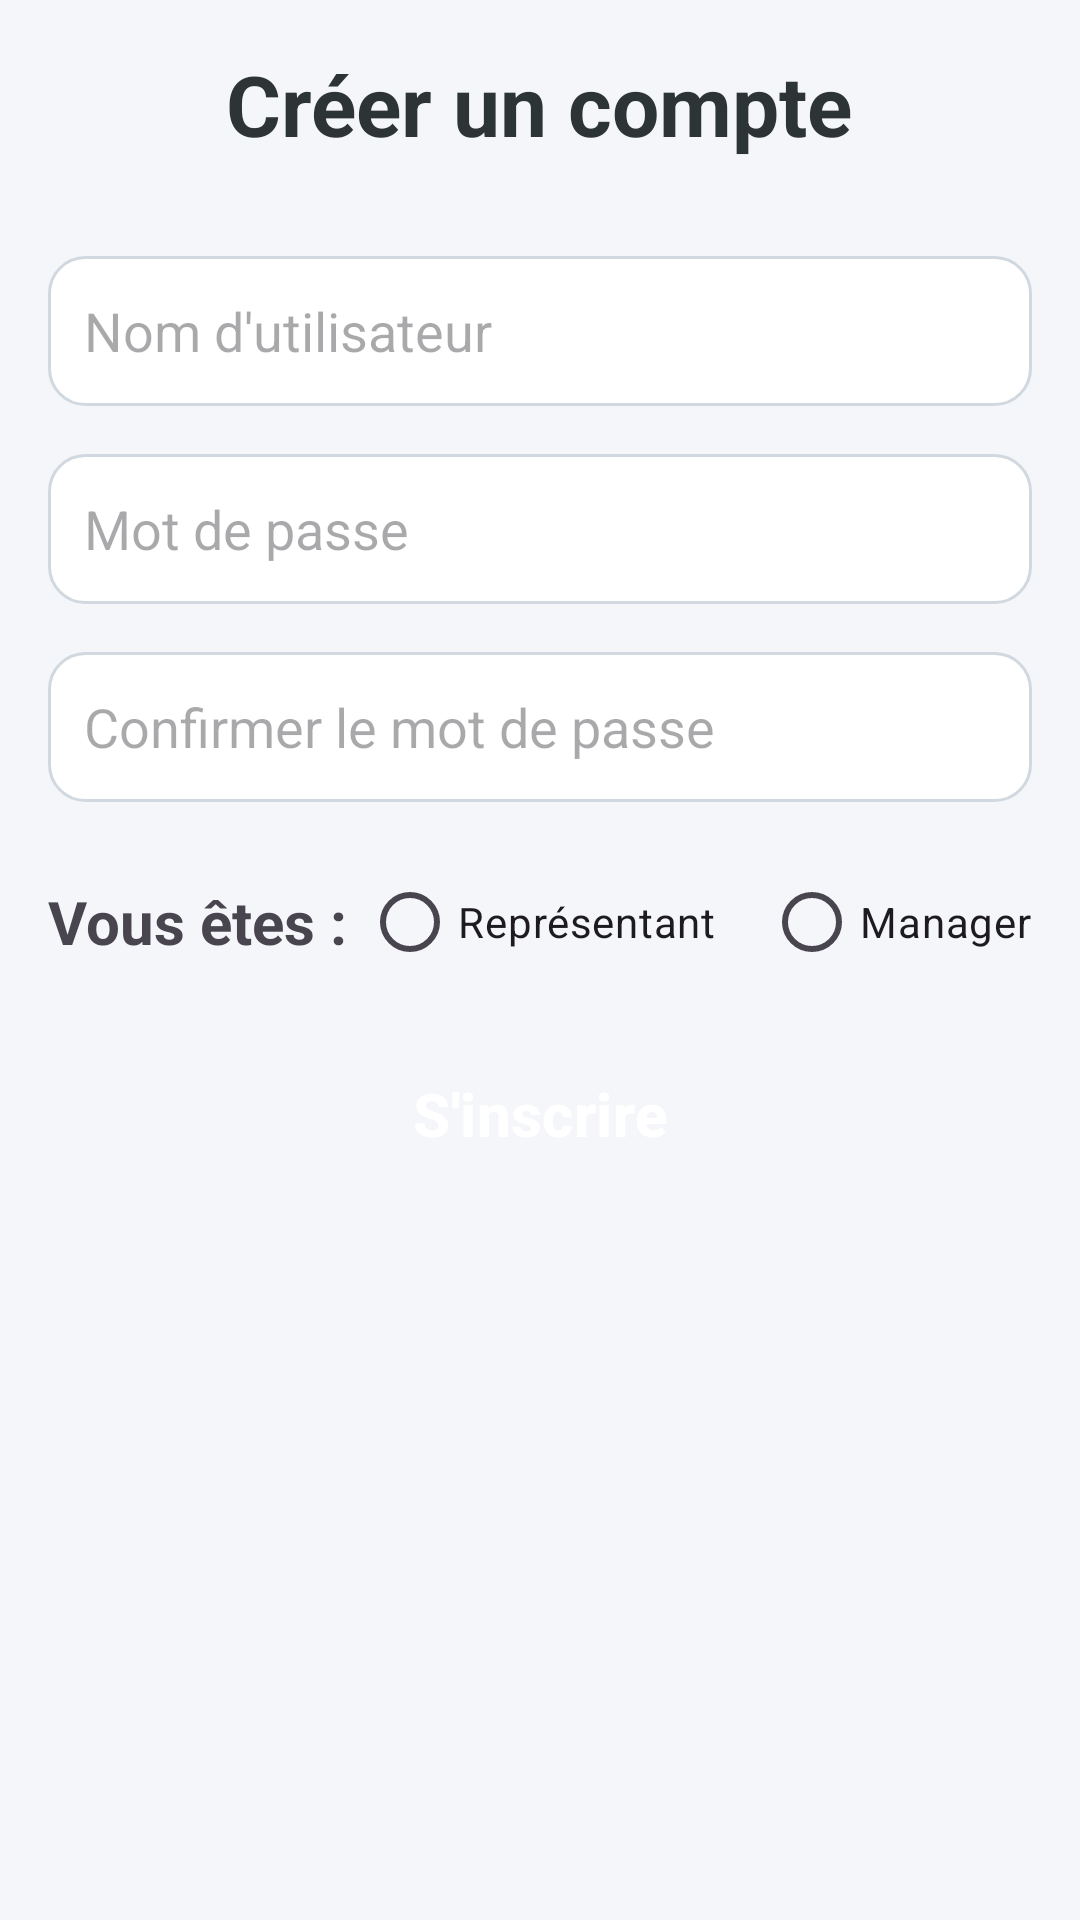

Here is an Android app screen rendered from its layout file. Give the layout XML and the strings, colors and styles it references.
<!-- AndroidManifest.xml: application theme Theme.CollecteTerrainApp -->
<!-- res/layout/fragment_register.xml -->
<ScrollView xmlns:android="http://schemas.android.com/apk/res/android"
    android:layout_width="match_parent"
    android:layout_height="match_parent"
    xmlns:app="http://schemas.android.com/apk/res-auto"
    android:background="#F5F6FA">

    <LinearLayout
        android:layout_width="match_parent"
        android:layout_height="wrap_content"
        android:orientation="vertical"
        android:gravity="center"
        android:padding="16dp">

        <TextView
            android:layout_width="wrap_content"
            android:layout_height="wrap_content"
            android:text="Créer un compte"
            android:textSize="28sp"
            android:textStyle="bold"
            android:textColor="#2D3436"
            android:layout_marginBottom="32dp"/>

        <EditText
            android:id="@+id/username"
            android:layout_width="match_parent"
            android:layout_height="50dp"
            android:hint="Nom d'utilisateur"
            android:background="@drawable/rounded_edittext"
            android:padding="12dp"
            android:layout_marginBottom="16dp"/>

        <EditText
            android:id="@+id/password"
            android:layout_width="match_parent"
            android:layout_height="50dp"
            android:hint="Mot de passe"
            android:inputType="textPassword"
            android:background="@drawable/rounded_edittext"
            android:padding="12dp"
            android:layout_marginBottom="16dp"/>

        <EditText
            android:id="@+id/confirm_password"
            android:layout_width="match_parent"
            android:layout_height="50dp"
            android:hint="Confirmer le mot de passe"
            android:inputType="textPassword"
            android:background="@drawable/rounded_edittext"
            android:padding="12dp"
            android:layout_marginBottom="16dp"/>

        <LinearLayout
            android:layout_width="match_parent"
            android:layout_height="wrap_content"
            android:orientation="horizontal"
            android:gravity="center_vertical"
            android:layout_marginBottom="16dp">
            <TextView
                android:layout_width="wrap_content"
                android:layout_height="wrap_content"
                android:text="Vous êtes : "
                android:textSize="20sp"
                android:textStyle="bold"/>
            <RadioGroup
                android:id="@+id/user_type_group"
                android:layout_width="wrap_content"
                android:layout_height="wrap_content"
                android:orientation="horizontal">

                <RadioButton
                    android:id="@+id/representative_radio"
                    android:layout_width="wrap_content"
                    android:layout_height="wrap_content"
                    android:text="Représentant"
                    android:layout_marginEnd="16dp" />

                <RadioButton
                    android:id="@+id/manager_radio"
                    android:layout_width="wrap_content"
                    android:layout_height="wrap_content"
                    android:text="Manager" />
            </RadioGroup>

        </LinearLayout>

        <com.google.android.material.button.MaterialButton
            android:id="@+id/signup_button"
            android:layout_width="match_parent"
            android:layout_height="wrap_content"
            android:text="S'inscrire"
            app:backgroundTint="@color/secondaryDarkColor"
            android:textColor="@android:color/white"
            android:background="@drawable/rounded_button"
            android:textStyle="bold"
            android:textSize="20sp"/>
    </LinearLayout>
</ScrollView>
<!-- resources referenced by this layout -->
<resources>
  <color name="secondaryDarkColor">#008ba3</color>
  <!-- drawable rounded_edittext (drawable) -->
  <shape xmlns:android="http://schemas.android.com/apk/res/android" android:shape="rectangle">
      <solid android:color="#FFFFFF"/>
      <corners android:radius="12dp"/>
      <stroke android:width="1dp" android:color="#D1D8E0"/>
  </shape>
  <style name="Theme.CollecteTerrainApp" parent="Base.Theme.CollecteTerrainApp" />
  <style name="Base.Theme.CollecteTerrainApp" parent="Theme.Material3.DayNight.NoActionBar">
          
          
      </style>
</resources>
